Run: headless pygame with SDL's dummy video driver; simulated clock (each Clock.tick advances the game by its frame time, no real sleeping); random seed 0; keys injected as events and as key.get_pressed() state; no mouse input.
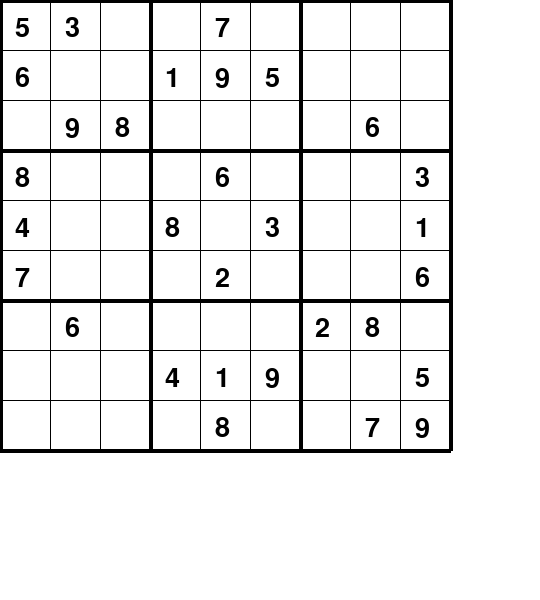
Frame 1 of 4 · flips 1–60 · no input
Frame 2 of 4 · flips 61–180 · tapped SPACE, RETURN · held RIGHT (→), D · screen unchanged from frame 1, image omitted
Frame 3 of 4 · flips 181–300 · held DOWN (↓), S · screen unchanged from frame 2, image omitted
Frame 4 of 4 · flips 301–420 · held LEFT (←), A, UP (↑), W · screen unchanged from frame 3, image omitted

The pygame program that drew these frames:

import pygame

# Initialize pygame
pygame.init()
screen = pygame.display.set_mode((540, 600))  # Create a window of size 540x600
pygame.display.set_caption("Sudoku Solver")

# Example Sudoku grid
grid = [
    [5, 3, 0, 0, 7, 0, 0, 0, 0],
    [6, 0, 0, 1, 9, 5, 0, 0, 0],
    [0, 9, 8, 0, 0, 0, 0, 6, 0],
    [8, 0, 0, 0, 6, 0, 0, 0, 3],
    [4, 0, 0, 8, 0, 3, 0, 0, 1],
    [7, 0, 0, 0, 2, 0, 0, 0, 6],
    [0, 6, 0, 0, 0, 0, 2, 8, 0],
    [0, 0, 0, 4, 1, 9, 0, 0, 5],
    [0, 0, 0, 0, 8, 0, 0, 7, 9]
]

def draw_grid():
    for i in range(10):
        if i % 3 == 0:
            thickness = 4
        else:
            thickness = 1
        pygame.draw.line(screen, (0, 0, 0), (50 * i, 0), (50 * i, 450), thickness)
        pygame.draw.line(screen, (0, 0, 0), (0, 50 * i), (450, 50 * i), thickness)

def draw_numbers():
    font = pygame.font.SysFont(None, 40)
    for i in range(9):
        for j in range(9):
            if grid[i][j] != 0:
                value = font.render(str(grid[i][j]), True, (0, 0, 0))
                screen.blit(value, ((j * 50) + 15, (i * 50) + 15))

def find_empty(grid):
    for i in range(len(grid)):
        for j in range(len(grid[i])):
            if grid[i][j] == 0:
                return (i, j)
    return None

def is_valid(grid, num, pos):
    for i in range(len(grid[0])):
        if grid[pos[0]][i] == num and pos[1] != i:
            return False
    for i in range(len(grid)):
        if grid[i][pos[1]] == num and pos[0] != i:
            return False
    box_x = pos[1] // 3
    box_y = pos[0] // 3
    for i in range(box_y*3, box_y*3 + 3):
        for j in range(box_x*3, box_x*3 + 3):
            if grid[i][j] == num and (i, j) != pos:
                return False
    return True

def solve(grid):
    find = find_empty(grid)
    if not find:
        return True
    else:
        row, col = find
    for i in range(1, 10):
        if is_valid(grid, i, (row, col)):
            grid[row][col] = i
            if solve(grid):
                return True
            grid[row][col] = 0
    return False

running = True
while running:
    for event in pygame.event.get():
        if event.type == pygame.QUIT:
            running = False
    screen.fill((255, 255, 255))
    draw_grid()
    draw_numbers()
    pygame.display.update()

pygame.quit()
